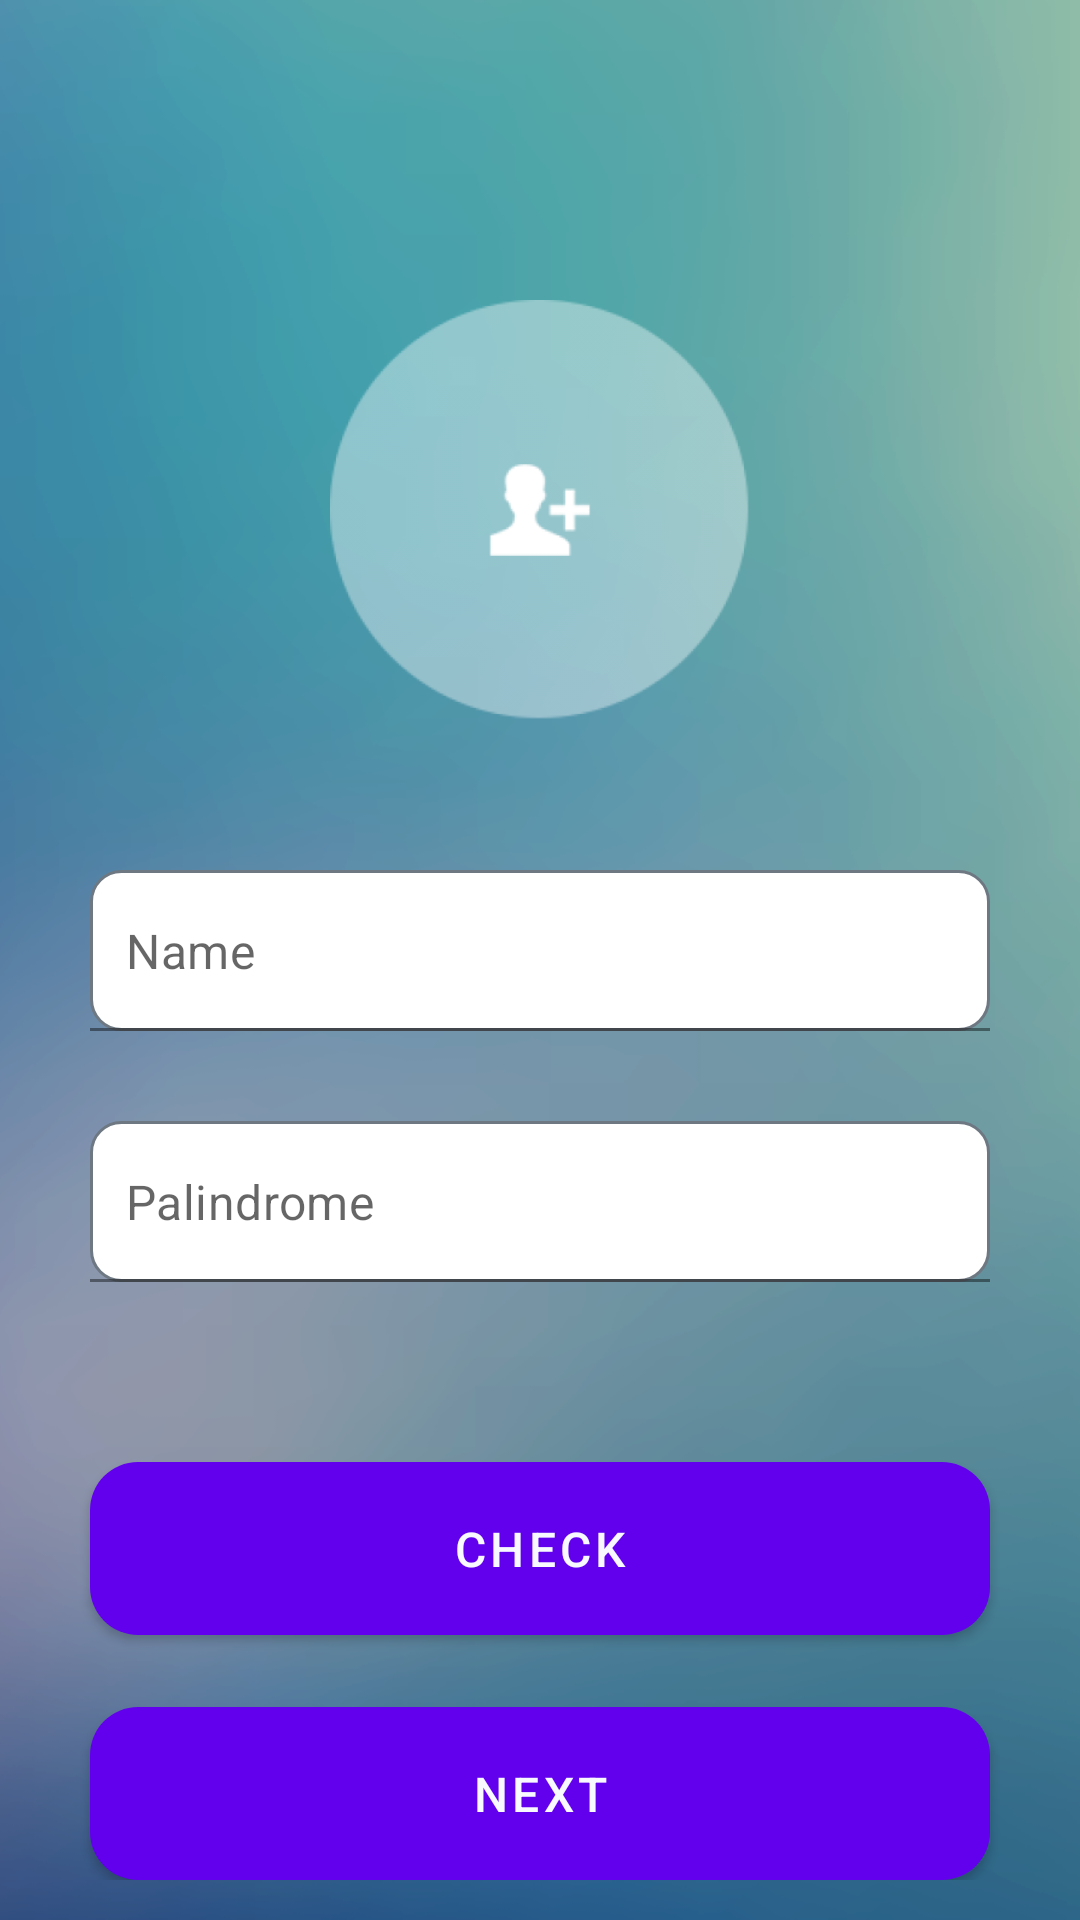

Android layout source for this screen:
<!-- AndroidManifest.xml: application theme AppTheme -->
<!-- res/layout/activity_first_screen.xml -->
<?xml version="1.0" encoding="utf-8"?>
<androidx.core.widget.NestedScrollView xmlns:android="http://schemas.android.com/apk/res/android"
    xmlns:app="http://schemas.android.com/apk/res-auto"
    xmlns:tools="http://schemas.android.com/tools"
    android:id="@+id/main"
    android:layout_width="match_parent"
    android:layout_height="match_parent"
    android:background="@drawable/bg_first_screen"
    tools:context=".presentation.firstscreen.FirstScreenActivity">

    <androidx.constraintlayout.widget.ConstraintLayout
        android:layout_width="match_parent"
        android:layout_height="wrap_content">

        <ImageView
            android:id="@+id/iv_photo"
            android:layout_width="140dp"
            android:layout_height="140dp"
            android:src="@drawable/ic_photo"
            android:layout_marginTop="100dp"
            app:layout_constraintEnd_toEndOf="parent"
            app:layout_constraintStart_toStartOf="parent"
            app:layout_constraintTop_toTopOf="parent" />

        <com.google.android.material.textfield.TextInputLayout
            android:id="@+id/til_name"
            android:layout_width="match_parent"
            android:layout_height="wrap_content"
            android:layout_marginHorizontal="30dp"
            android:layout_marginTop="50dp"
            app:hintEnabled="false"
            app:layout_constraintStart_toStartOf="parent"
            app:layout_constraintTop_toBottomOf="@+id/iv_photo">

            <com.google.android.material.textfield.TextInputEditText
                android:id="@+id/et_name"
                android:layout_width="match_parent"
                android:layout_height="wrap_content"
                android:background="@drawable/custom_input"
                android:hint="@string/text_name"
                android:inputType="textPersonName"
                android:textSize="16sp"
                android:paddingVertical="16dp"
                android:paddingHorizontal="12dp"
                app:layout_constraintStart_toStartOf="parent"
                app:layout_constraintTop_toTopOf="parent" />
        </com.google.android.material.textfield.TextInputLayout>

        <com.google.android.material.textfield.TextInputLayout
            android:id="@+id/til_palindrome"
            android:layout_width="match_parent"
            android:layout_height="wrap_content"
            android:layout_marginHorizontal="30dp"
            android:layout_marginTop="30dp"
            app:hintEnabled="false"
            app:layout_constraintStart_toStartOf="parent"
            app:layout_constraintTop_toBottomOf="@+id/til_name">

            <com.google.android.material.textfield.TextInputEditText
                android:id="@+id/et_palindrome"
                android:layout_width="match_parent"
                android:layout_height="wrap_content"
                android:background="@drawable/custom_input"
                android:hint="@string/text_palindrome"
                android:inputType="textPersonName"
                android:textSize="16sp"
                android:paddingVertical="16dp"
                android:paddingHorizontal="12dp"
                app:layout_constraintStart_toStartOf="parent"
                app:layout_constraintTop_toTopOf="parent" />
        </com.google.android.material.textfield.TextInputLayout>

        <com.google.android.material.button.MaterialButton
            android:id="@+id/btn_check"
            android:layout_width="match_parent"
            android:layout_height="wrap_content"
            android:layout_marginHorizontal="30dp"
            android:text="@string/text_check"
            android:textSize="16sp"
            android:textColor="@color/md_theme_background"
            android:background="@drawable/btn_background"
            app:cornerRadius="16dp"
            android:gravity="center"
            android:paddingVertical="12dp"
            app:layout_constraintTop_toBottomOf="@id/til_palindrome"
            android:layout_marginTop="60dp"/>

        <com.google.android.material.button.MaterialButton
            android:id="@+id/btn_next"
            android:layout_width="match_parent"
            android:layout_height="wrap_content"
            android:layout_marginHorizontal="30dp"
            android:text="@string/text_next"
            android:textSize="16sp"
            android:textColor="@color/md_theme_background"
            android:background="@drawable/btn_background"
            app:cornerRadius="16dp"
            android:gravity="center"
            android:paddingVertical="12dp"
            app:layout_constraintTop_toBottomOf="@id/btn_check"
            android:layout_marginTop="24dp"/>

    </androidx.constraintlayout.widget.ConstraintLayout>

</androidx.core.widget.NestedScrollView>
<!-- resources referenced by this layout -->
<resources>
  <color name="md_theme_background">#F7F9FF</color>
  <!-- drawable bg_first_screen: png bitmap (drawable, 225194 bytes) -->
  <!-- drawable btn_background (drawable) -->
  <shape xmlns:android="http://schemas.android.com/apk/res/android">
      <solid android:color="@color/md_theme_primary" />
      <corners android:radius="16dp" />
  </shape>
  <!-- drawable custom_input (drawable) -->
  <?xml version="1.0" encoding="utf-8"?>
  <selector xmlns:android="http://schemas.android.com/apk/res/android">
      <item android:state_enabled="true" android:state_focused="true">
          <shape android:shape="rectangle">
              <solid android:color="@android:color/white"/> 
              <corners android:radius="10dp"/>
              <stroke android:color="@color/md_theme_primary" android:width="2dp"/>
          </shape>
      </item>
  
      <item android:state_enabled="true">
          <shape android:shape="rectangle">
              <solid android:color="@android:color/white"/> 
              <corners android:radius="10dp"/>
              <stroke android:color="@color/md_theme_outline" android:width="1dp"/>
          </shape>
      </item>
  </selector>
  <!-- drawable ic_photo: png bitmap (drawable, 12748 bytes) -->
  <string name="text_check">CHECK</string>
  <string name="text_name">Name</string>
  <string name="text_next">NEXT</string>
  <string name="text_palindrome">Palindrome</string>
  <color name="md_theme_primary">#006398</color>
  <color name="md_theme_outline">#6E7883</color>
</resources>
